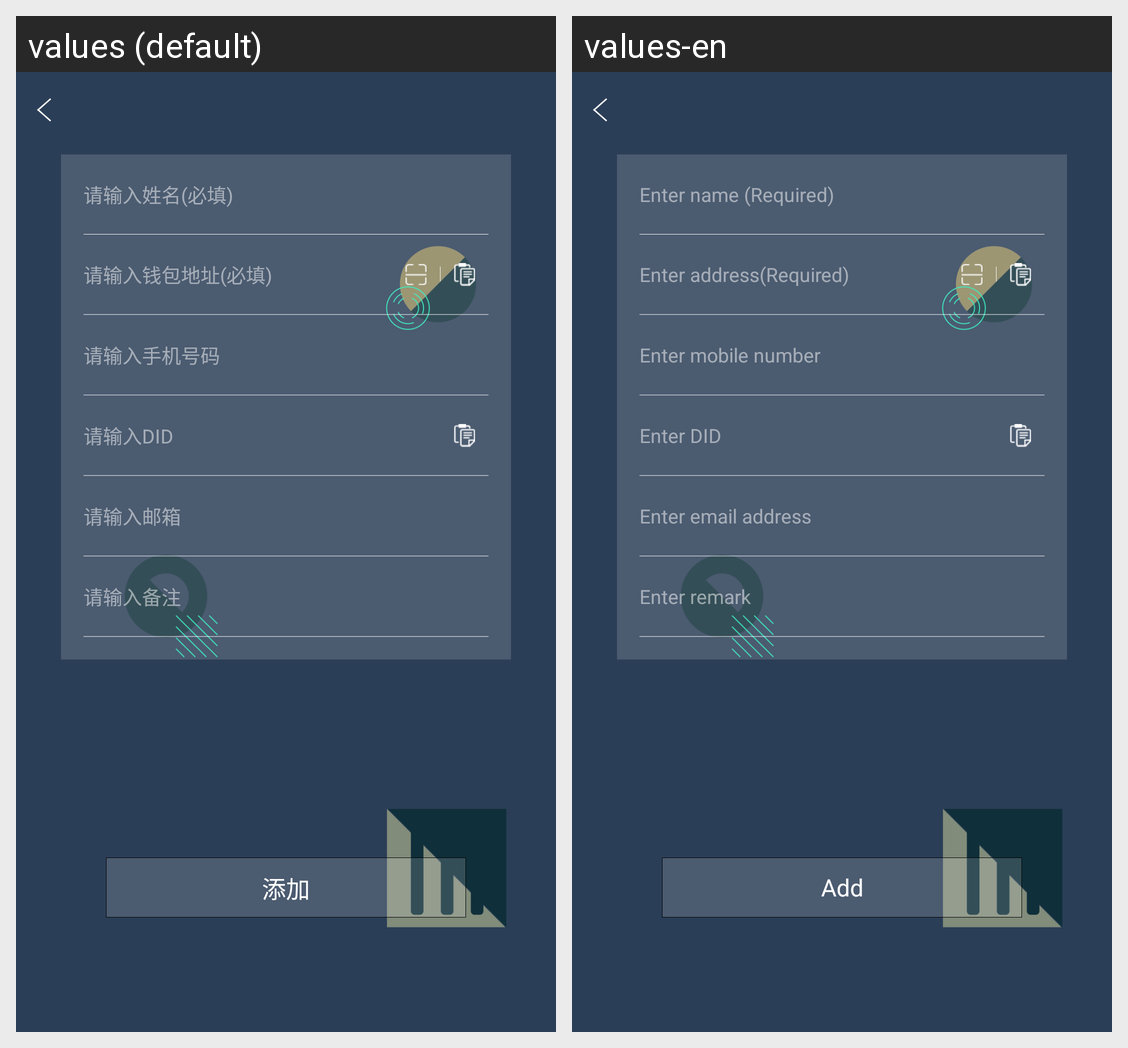

This grid shows one Android layout under two languages. Give, for every string resource on the screen, its name, the default text and each shown locale's text.
Android screen res/layout/fragment_contact_detail.xml rendered under 2 locales, left to right: values (default), values-en. Device: Nexus 5 (rendered at 1080×1920; each locale shown at half size, 540×960, under a caption strip naming it); theme AppTheme.NoActionBar.
Strings drawn on this screen, with the default value and each locale's value (text and hints the layout hard-codes, and strings that could not be matched under every locale, appear in the picture but are not listed):

pleaseinputname
  values: 请输入姓名(必填)
  values-en: Enter name (Required)

pleaseinputwalletaddr
  values: 请输入钱包地址(必填)
  values-en: Enter address(Required)

pleaseinputmobile
  values: 请输入手机号码
  values-en: Enter mobile number

plzinputdid
  values: 请输入DID
  values-en: Enter DID

pleaseinputemail
  values: 请输入邮箱
  values-en: Enter email address

pleaseinputremark
  values: 请输入备注
  values-en: Enter remark

add
  values: 添加
  values-en: Add
